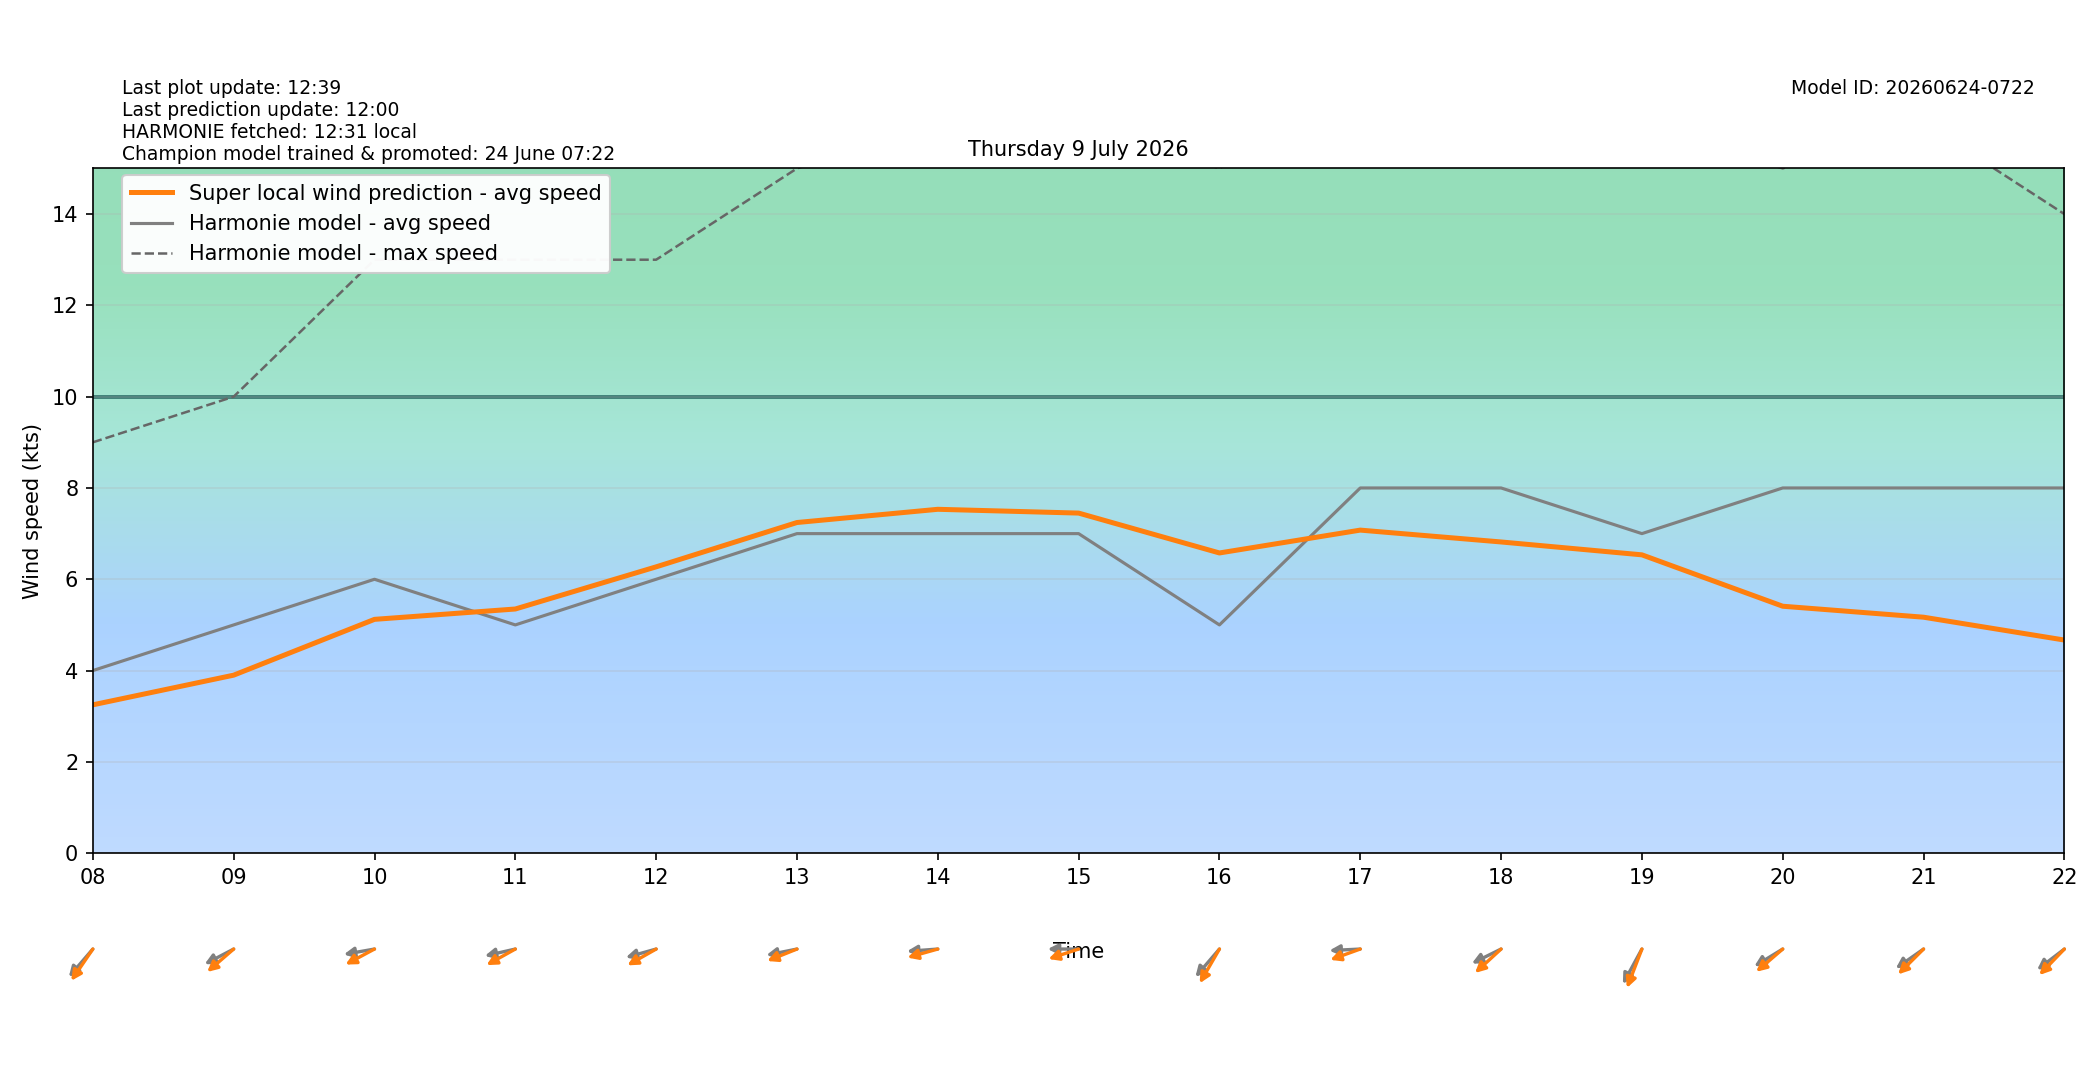

Source data for this figure (header and first rows):
target_time_utc, target_time_local, hour_utc, hour_local, forecast_wind_speed, forecast_wind_min, forecast_wind_max, lstm_pred_wind_speed, delta_speed_lstm_minus_forecast, forecast_wind_dir_deg, lstm_pred_wind_dir_deg, delta_dir_lstm_minus_forecast
2026-07-08T22:00:00Z, 2026-07-09T00:00:00+0200, 22, 00, 4.0, 4.0, 8.0, 3.048, -0.952, 352.0, 356.1, 4.134
2026-07-08T23:00:00Z, 2026-07-09T01:00:00+0200, 23, 01, 5.0, 5.0, 7.0, 3.016, -1.984, 20.0, 18.36, -1.643
2026-07-09T00:00:00Z, 2026-07-09T02:00:00+0200, 00, 02, 5.0, 5.0, 9.0, 3.205, -1.795, 15.0, 14.3, -0.705
2026-07-09T01:00:00Z, 2026-07-09T03:00:00+0200, 01, 03, 5.0, 5.0, 9.0, 3.107, -1.893, 22.0, 20.39, -1.606
2026-07-09T02:00:00Z, 2026-07-09T04:00:00+0200, 02, 04, 5.0, 5.0, 8.0, 3.09, -1.91, 24.0, 21.74, -2.257
2026-07-09T03:00:00Z, 2026-07-09T05:00:00+0200, 03, 05, 4.0, 4.0, 8.0, 2.565, -1.435, 40.0, 32.01, -7.993
2026-07-09T04:00:00Z, 2026-07-09T06:00:00+0200, 04, 06, 4.0, 4.0, 6.0, 2.494, -1.506, 48.0, 40.89, -7.109
2026-07-09T05:00:00Z, 2026-07-09T07:00:00+0200, 05, 07, 4.0, 4.0, 7.0, 2.921, -1.079, 42.0, 35.49, -6.51
2026-07-09T06:00:00Z, 2026-07-09T08:00:00+0200, 06, 08, 4.0, 4.0, 9.0, 3.25, -0.7503, 51.0, 44.46, -6.541
2026-07-09T07:00:00Z, 2026-07-09T09:00:00+0200, 07, 09, 5.0, 5.0, 10.0, 3.9, -1.1, 70.0, 58.96, -11.04
2026-07-09T08:00:00Z, 2026-07-09T10:00:00+0200, 08, 10, 6.0, 6.0, 13.0, 5.122, -0.8781, 83.0, 69.55, -13.45
2026-07-09T09:00:00Z, 2026-07-09T11:00:00+0200, 09, 11, 5.0, 5.0, 13.0, 5.349, 0.3487, 81.0, 68.79, -12.21
2026-07-09T10:00:00Z, 2026-07-09T12:00:00+0200, 10, 12, 6.0, 6.0, 13.0, 6.272, 0.2721, 79.0, 68.44, -10.56
2026-07-09T11:00:00Z, 2026-07-09T13:00:00+0200, 11, 13, 7.0, 7.0, 15.0, 7.243, 0.2431, 82.0, 74.41, -7.589
2026-07-09T12:00:00Z, 2026-07-09T14:00:00+0200, 12, 14, 7.0, 7.0, 16.0, 7.533, 0.5327, 87.0, 78.93, -8.067
2026-07-09T13:00:00Z, 2026-07-09T15:00:00+0200, 13, 15, 7.0, 7.0, 16.0, 7.45, 0.4498, 90.0, 77.05, -12.95
2026-07-09T14:00:00Z, 2026-07-09T16:00:00+0200, 14, 16, 5.0, 5.0, 15.0, 6.576, 1.576, 51.0, 39.69, -11.31
2026-07-09T15:00:00Z, 2026-07-09T17:00:00+0200, 15, 17, 8.0, 8.0, 17.0, 7.077, -0.9233, 88.0, 75.9, -12.1
2026-07-09T16:00:00Z, 2026-07-09T18:00:00+0200, 16, 18, 8.0, 8.0, 17.0, 6.817, -1.183, 71.0, 57.43, -13.57
2026-07-09T17:00:00Z, 2026-07-09T19:00:00+0200, 17, 19, 7.0, 7.0, 16.0, 6.535, -0.4649, 38.0, 28.96, -9.044
2026-07-09T18:00:00Z, 2026-07-09T20:00:00+0200, 18, 20, 8.0, 8.0, 15.0, 5.409, -2.591, 67.0, 59.18, -7.825
2026-07-09T19:00:00Z, 2026-07-09T21:00:00+0200, 19, 21, 8.0, 8.0, 16.0, 5.169, -2.831, 64.0, 55.3, -8.697
2026-07-09T20:00:00Z, 2026-07-09T22:00:00+0200, 20, 22, 8.0, 8.0, 14.0, 4.669, -3.331, 62.0, 54.14, -7.857
2026-07-09T21:00:00Z, 2026-07-09T23:00:00+0200, 21, 23, 8.0, 8.0, 13.0, 4.22, -3.78, 65.0, 56.83, -8.174
